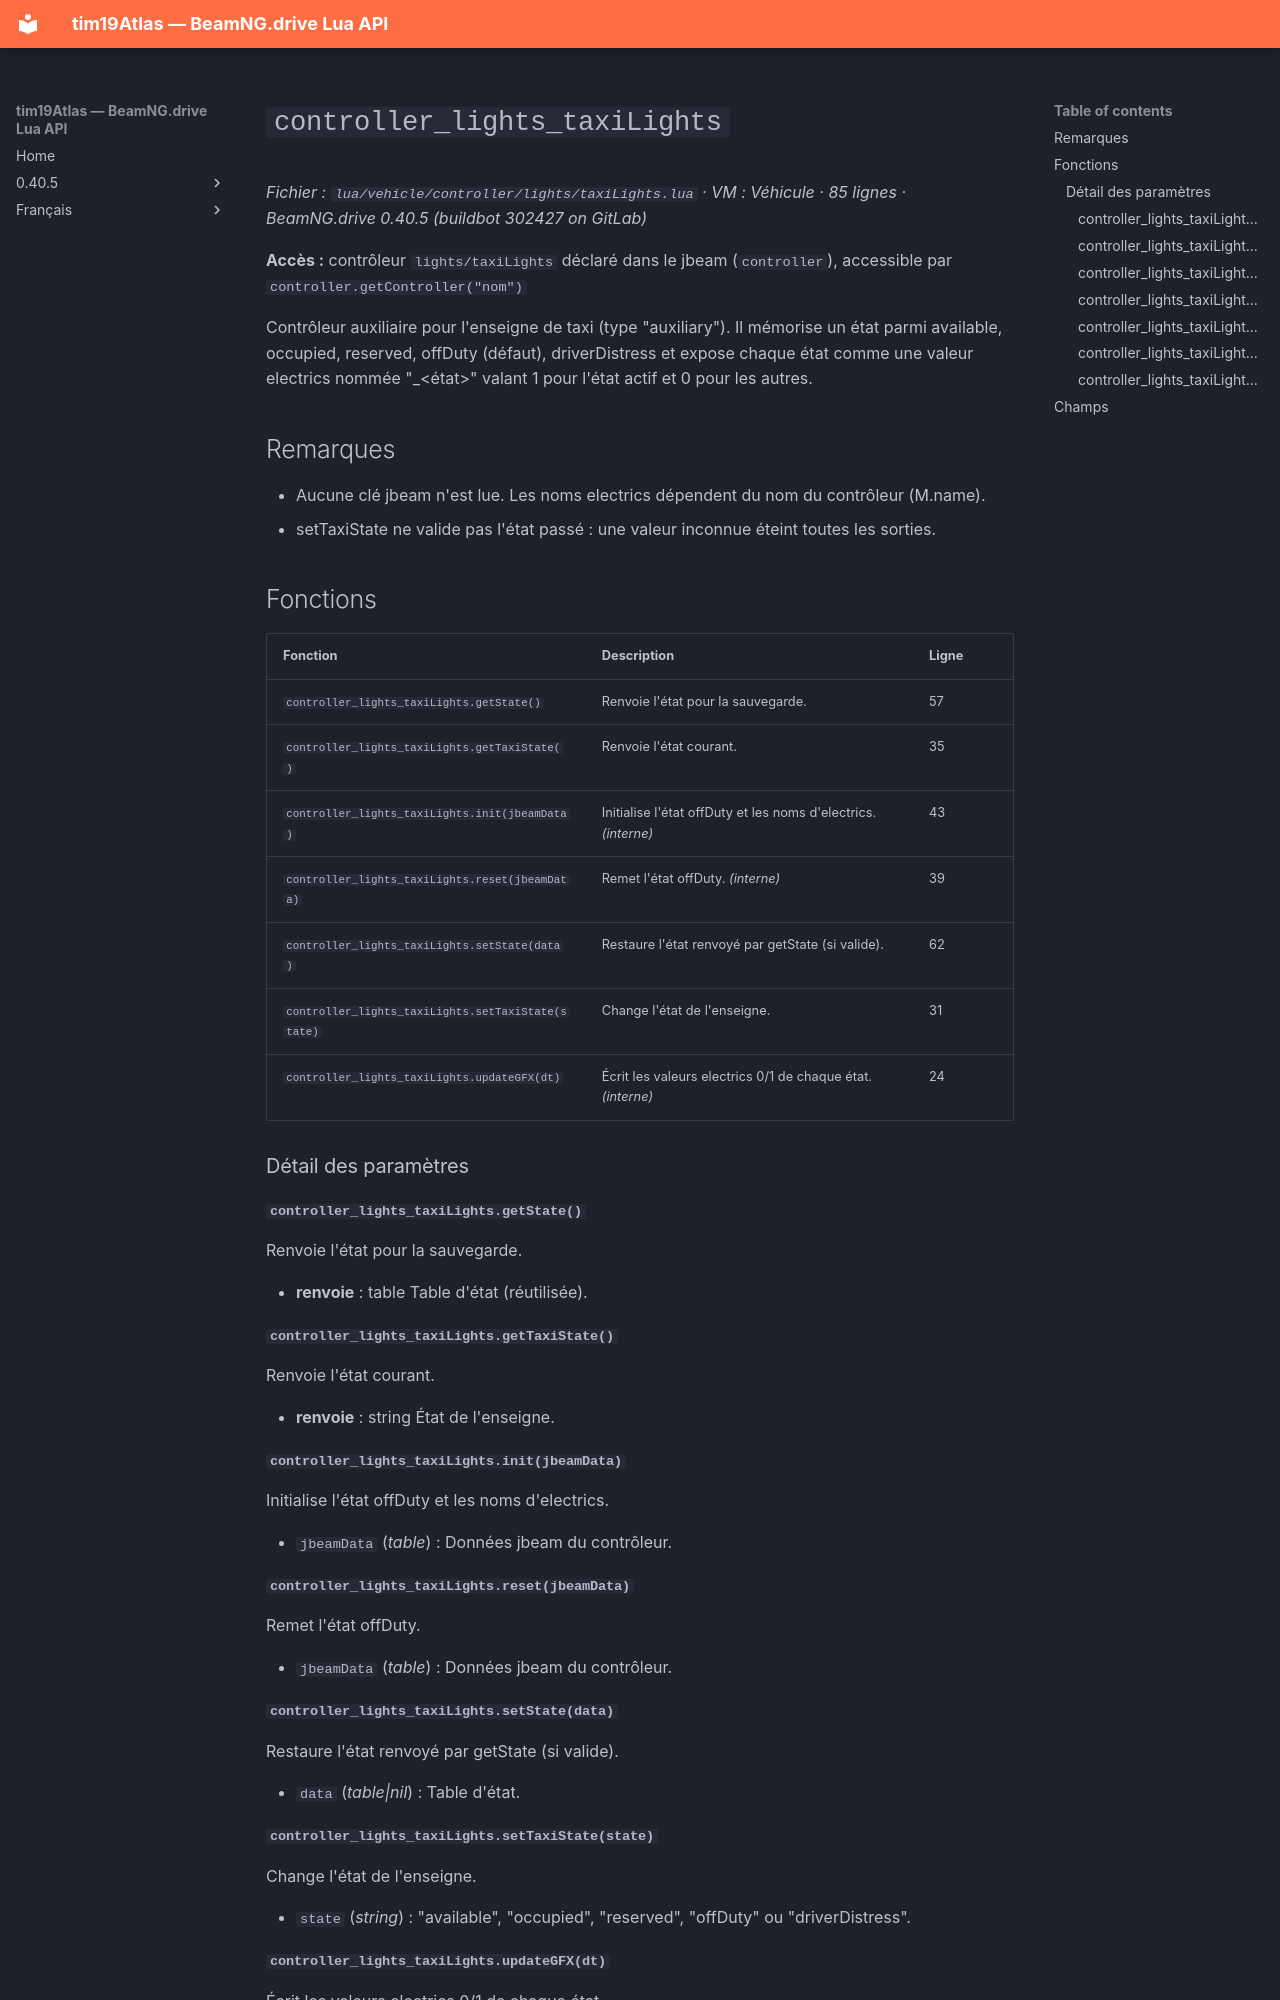

repository: Tim0219800/beamng-lua-atlas · page: fr/0.40.5/vehicle/controller/lights/taxiLights.html · generator: mkdocs

# `controller_lights_taxiLights`

*Fichier : `lua/vehicle/controller/lights/taxiLights.lua` · VM : Véhicule · 85 lignes · BeamNG.drive 0.40.5 (buildbot 302427 on GitLab)*

**Accès :** contrôleur `lights/taxiLights` déclaré dans le jbeam (`controller`), accessible par `controller.getController("nom")`

Contrôleur auxiliaire pour l'enseigne de taxi (type "auxiliary"). Il mémorise un état parmi available, occupied, reserved, offDuty (défaut), driverDistress et expose chaque état comme une valeur electrics nommée "<nomContrôleur>_<état>" valant 1 pour l'état actif et 0 pour les autres.

## Remarques

- Aucune clé jbeam n'est lue. Les noms electrics dépendent du nom du contrôleur (M.name).
- setTaxiState ne valide pas l'état passé : une valeur inconnue éteint toutes les sorties.

## Fonctions

| Fonction | Description | Ligne |
|---|---|---|
| `controller_lights_taxiLights.getState()` | Renvoie l'état pour la sauvegarde. | 57 |
| `controller_lights_taxiLights.getTaxiState()` | Renvoie l'état courant. | 35 |
| `controller_lights_taxiLights.init(jbeamData)` | Initialise l'état offDuty et les noms d'electrics. *(interne)* | 43 |
| `controller_lights_taxiLights.reset(jbeamData)` | Remet l'état offDuty. *(interne)* | 39 |
| `controller_lights_taxiLights.setState(data)` | Restaure l'état renvoyé par getState (si valide). | 62 |
| `controller_lights_taxiLights.setTaxiState(state)` | Change l'état de l'enseigne. | 31 |
| `controller_lights_taxiLights.updateGFX(dt)` | Écrit les valeurs electrics 0/1 de chaque état. *(interne)* | 24 |

### Détail des paramètres

#### `controller_lights_taxiLights.getState()`

Renvoie l'état pour la sauvegarde.

- **renvoie** : table Table d'état (réutilisée).

#### `controller_lights_taxiLights.getTaxiState()`

Renvoie l'état courant.

- **renvoie** : string État de l'enseigne.

#### `controller_lights_taxiLights.init(jbeamData)`

Initialise l'état offDuty et les noms d'electrics.

- `jbeamData` (*table*) : Données jbeam du contrôleur.

#### `controller_lights_taxiLights.reset(jbeamData)`

Remet l'état offDuty.

- `jbeamData` (*table*) : Données jbeam du contrôleur.

#### `controller_lights_taxiLights.setState(data)`

Restaure l'état renvoyé par getState (si valide).

- `data` (*table|nil*) : Table d'état.
